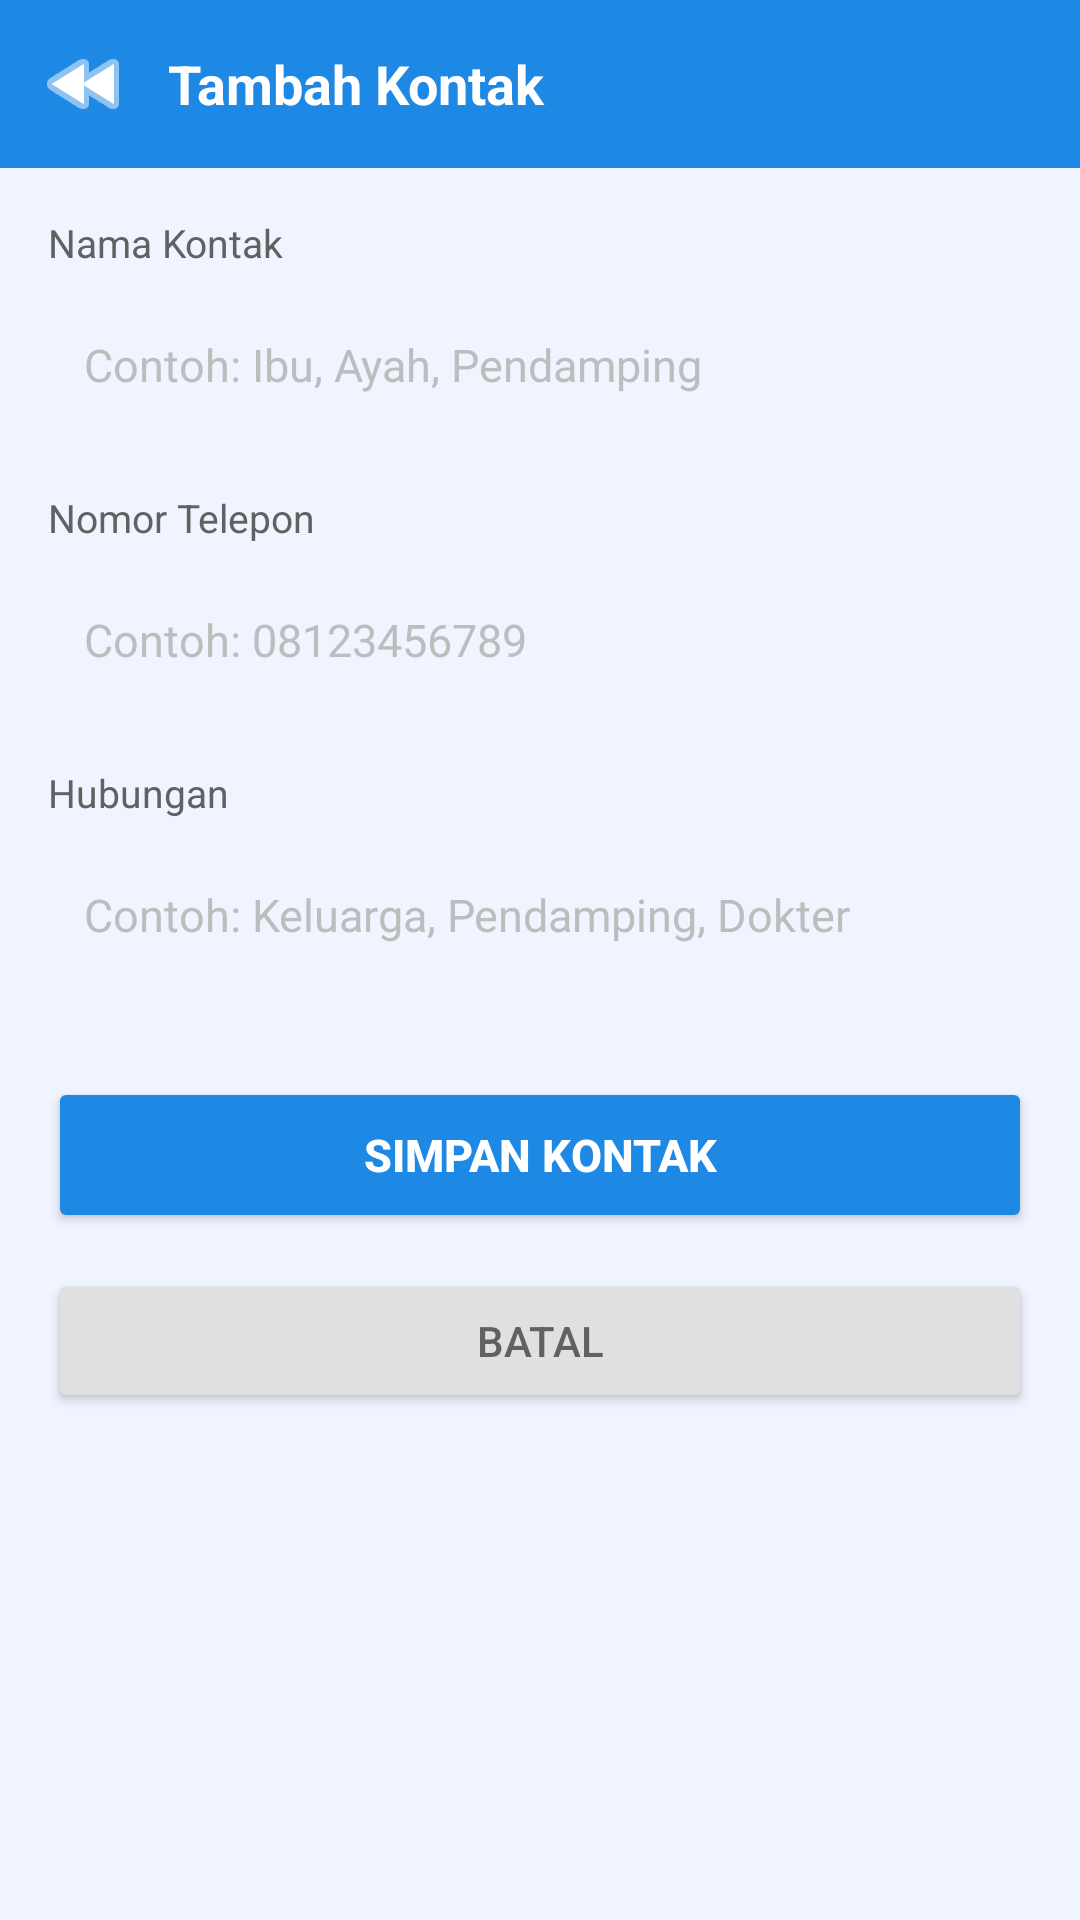

The Android layout XML behind this screen, and the referenced resources:
<!-- AndroidManifest.xml: application theme Theme.HelpME -->
<!-- res/layout/activity_add_contact.xml -->
<?xml version="1.0" encoding="utf-8"?>
<LinearLayout xmlns:android="http://schemas.android.com/apk/res/android"
    xmlns:app="http://schemas.android.com/apk/res-auto"
    android:layout_width="match_parent"
    android:layout_height="match_parent"
    android:orientation="vertical"
    android:background="@color/bg_screen">

    <LinearLayout
        android:layout_width="match_parent"
        android:layout_height="56dp"
        android:orientation="horizontal"
        android:background="@color/primary_blue"
        android:gravity="center_vertical"
        android:paddingStart="4dp"
        android:paddingEnd="16dp">
        <ImageButton
            android:id="@+id/btnBack"
            android:layout_width="48dp"
            android:layout_height="48dp"
            android:background="?attr/selectableItemBackgroundBorderless"
            android:src="@android:drawable/ic_media_rew"
            android:tint="@color/white"
            android:contentDescription="Kembali" />
        <TextView
            android:layout_width="wrap_content"
            android:layout_height="wrap_content"
            android:text="Tambah Kontak"
            android:textColor="@color/white"
            android:textSize="18sp"
            android:textStyle="bold"
            android:layout_marginStart="4dp" />
    </LinearLayout>

    <ScrollView
        android:layout_width="match_parent"
        android:layout_height="0dp"
        android:layout_weight="1"
        android:overScrollMode="never">

        <LinearLayout
            android:layout_width="match_parent"
            android:layout_height="wrap_content"
            android:orientation="vertical"
            android:padding="16dp">

            
            <TextView
                android:layout_width="wrap_content"
                android:layout_height="wrap_content"
                android:text="Nama Kontak"
                android:textColor="@color/text_secondary"
                android:textSize="13sp"
                android:layout_marginBottom="6dp" />
            <EditText
                android:id="@+id/etName"
                android:layout_width="match_parent"
                android:layout_height="52dp"
                android:hint="Contoh: Ibu, Ayah, Pendamping"
                android:textColorHint="@color/text_hint"
                android:textColor="@color/text_primary"
                android:textSize="15sp"
                android:padding="12dp"
                android:background="@drawable/bg_edit_text_light"
                android:inputType="textPersonName"
                android:layout_marginBottom="16dp" />

            
            <TextView
                android:layout_width="wrap_content"
                android:layout_height="wrap_content"
                android:text="Nomor Telepon"
                android:textColor="@color/text_secondary"
                android:textSize="13sp"
                android:layout_marginBottom="6dp" />
            <EditText
                android:id="@+id/etPhone"
                android:layout_width="match_parent"
                android:layout_height="52dp"
                android:hint="Contoh: 08123456789"
                android:textColorHint="@color/text_hint"
                android:textColor="@color/text_primary"
                android:textSize="15sp"
                android:padding="12dp"
                android:background="@drawable/bg_edit_text_light"
                android:inputType="phone"
                android:layout_marginBottom="16dp" />

            
            <TextView
                android:layout_width="wrap_content"
                android:layout_height="wrap_content"
                android:text="Hubungan"
                android:textColor="@color/text_secondary"
                android:textSize="13sp"
                android:layout_marginBottom="6dp" />
            <EditText
                android:id="@+id/etRelation"
                android:layout_width="match_parent"
                android:layout_height="52dp"
                android:hint="Contoh: Keluarga, Pendamping, Dokter"
                android:textColorHint="@color/text_hint"
                android:textColor="@color/text_primary"
                android:textSize="15sp"
                android:padding="12dp"
                android:background="@drawable/bg_edit_text_light"
                android:inputType="text"
                android:layout_marginBottom="28dp" />

            
            <Button
                android:id="@+id/btnSave"
                android:layout_width="match_parent"
                android:layout_height="52dp"
                android:layout_marginBottom="12dp"
                android:text="Simpan Kontak"
                android:textColor="@color/white"
                android:textSize="15sp"
                android:textStyle="bold"
                android:backgroundTint="@color/primary_blue" />

            <Button
                android:id="@+id/btnCancel"
                android:layout_width="match_parent"
                android:layout_height="48dp"
                android:text="Batal"
                android:textColor="@color/text_secondary"
                android:textSize="14sp"
                android:backgroundTint="#E0E0E0" />

        </LinearLayout>
    </ScrollView>
</LinearLayout>
<!-- resources referenced by this layout -->
<resources>
  <color name="bg_screen">#F0F4FF</color>
  <color name="primary_blue">#1E88E5</color>
  <color name="text_hint">#BDBDBD</color>
  <color name="text_primary">#212121</color>
  <color name="text_secondary">#616161</color>
  <color name="white">#FFFFFF</color>
  <style name="Theme.HelpME" parent="Theme.MaterialComponents.Light.NoActionBar">
          <item name="colorPrimary">@color/primary_blue</item>
          <item name="colorPrimaryVariant">@color/primary_blue_dark</item>
          <item name="colorOnPrimary">@color/white</item>
          <item name="colorSecondary">@color/primary_blue_light</item>
          <item name="colorOnSecondary">@color/white</item>
          <item name="android:colorBackground">@color/bg_screen</item>
          <item name="android:windowBackground">@color/bg_screen</item>
          <item name="android:statusBarColor">@color/primary_blue_dark</item>
          <item name="android:navigationBarColor">@color/white</item>
          <item name="android:windowLightStatusBar" tools:targetApi="m">false</item>
          <item name="android:windowLightNavigationBar" tools:targetApi="o_mr1">true</item>
      </style>
  <color name="primary_blue_dark">#1565C0</color>
  <color name="primary_blue_light">#64B5F6</color>
</resources>
